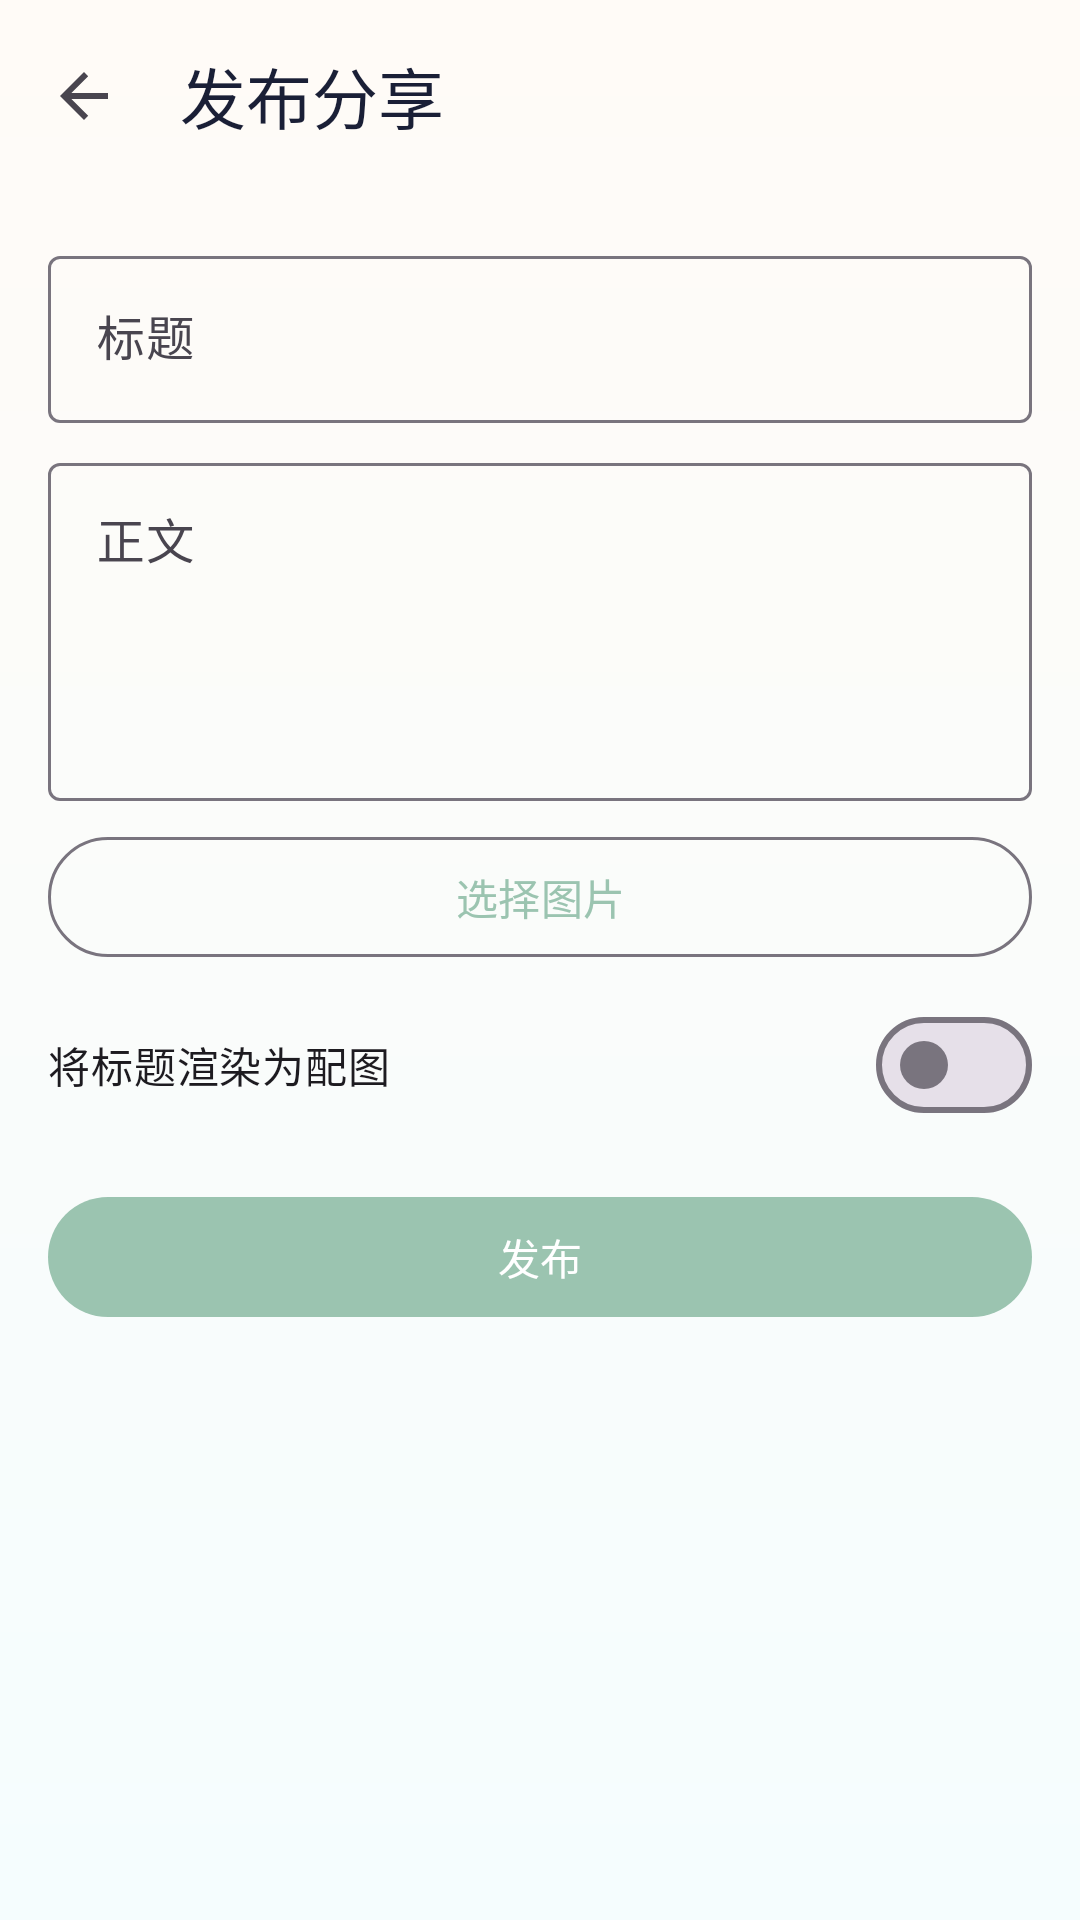

The Android layout XML behind this screen, and the referenced resources:
<!-- AndroidManifest.xml: activity theme Theme.Gps -->
<!-- res/layout/activity_share_create.xml -->
<?xml version="1.0" encoding="utf-8"?>
<ScrollView xmlns:android="http://schemas.android.com/apk/res/android"
    xmlns:app="http://schemas.android.com/apk/res-auto"
    android:layout_width="match_parent"
    android:layout_height="match_parent"
    android:background="@drawable/bg_brand_gradient_vertical"
    android:fitsSystemWindows="true">

    <LinearLayout
        android:layout_width="match_parent"
        android:layout_height="wrap_content"
        android:orientation="vertical">

        <com.google.android.material.appbar.MaterialToolbar
            android:id="@+id/toolbar"
            android:layout_width="match_parent"
            android:layout_height="?attr/actionBarSize"
            app:navigationIcon="?attr/homeAsUpIndicator"
            app:title="@string/share_create_post"
            app:titleTextColor="@color/text_main" />

        <LinearLayout
            android:layout_width="match_parent"
            android:layout_height="wrap_content"
            android:orientation="vertical"
            android:padding="16dp">

            <com.google.android.material.textfield.TextInputLayout
                android:layout_width="match_parent"
                android:layout_height="wrap_content"
                android:hint="@string/share_field_title">

                <com.google.android.material.textfield.TextInputEditText
                    android:id="@+id/etTitle"
                    android:layout_width="match_parent"
                    android:layout_height="wrap_content" />
            </com.google.android.material.textfield.TextInputLayout>

            <com.google.android.material.textfield.TextInputLayout
                android:layout_width="match_parent"
                android:layout_height="wrap_content"
                android:layout_marginTop="8dp"
                android:hint="@string/share_field_content">

                <com.google.android.material.textfield.TextInputEditText
                    android:id="@+id/etContent"
                    android:layout_width="match_parent"
                    android:layout_height="wrap_content"
                    android:minLines="4"
                    android:gravity="top" />
            </com.google.android.material.textfield.TextInputLayout>

            <ImageView
                android:id="@+id/ivPreview"
                android:layout_width="match_parent"
                android:layout_height="180dp"
                android:layout_marginTop="12dp"
                android:background="@color/surface_soft_alt"
                android:contentDescription="@string/label_share_post_image"
                android:scaleType="centerCrop"
                android:visibility="gone" />

            <com.google.android.material.button.MaterialButton
                android:id="@+id/btnPickImage"
                style="@style/Widget.Material3.Button.OutlinedButton"
                android:layout_width="match_parent"
                android:layout_height="wrap_content"
                android:layout_marginTop="8dp"
                android:text="@string/share_pick_image" />

            <com.google.android.material.materialswitch.MaterialSwitch
                android:id="@+id/switchTitleImage"
                android:layout_width="match_parent"
                android:layout_height="wrap_content"
                android:layout_marginTop="8dp"
                android:text="@string/share_title_as_image" />

            <com.google.android.material.button.MaterialButton
                android:id="@+id/btnPublish"
                android:layout_width="match_parent"
                android:layout_height="wrap_content"
                android:layout_marginTop="16dp"
                android:text="@string/share_publish" />
        </LinearLayout>
    </LinearLayout>
</ScrollView>
<!-- resources referenced by this layout -->
<resources>
  <color name="surface_soft_alt">#F5FDFE</color>
  <color name="text_main">#1A1F36</color>
  <!-- drawable bg_brand_gradient_vertical (drawable) -->
  <?xml version="1.0" encoding="utf-8"?>
  <shape xmlns:android="http://schemas.android.com/apk/res/android"
      android:shape="rectangle">
      <gradient
          android:angle="270"
          android:endColor="@color/surface_soft_alt"
          android:startColor="@color/surface_soft"
          android:type="linear" />
  </shape>
  <string name="label_share_post_image">帖子配图</string>
  <string name="share_create_post">发布分享</string>
  <string name="share_field_content">正文</string>
  <string name="share_field_title">标题</string>
  <string name="share_pick_image">选择图片</string>
  <string name="share_publish">发布</string>
  <string name="share_title_as_image">将标题渲染为配图</string>
  <style name="Theme.Gps" parent="Base.Theme.Gps" />
  <color name="surface_soft">#FFFBF7</color>
  <style name="Base.Theme.Gps" parent="Theme.Material3.DayNight.NoActionBar">
          <item name="colorPrimary">@color/brand_accent</item>
          <item name="colorOnPrimary">@color/white</item>
          <item name="colorSecondary">@color/brand_gradient_end</item>
          <item name="colorOnSecondary">@color/text_main</item>
          <item name="colorPrimaryContainer">@color/brand_gradient_start</item>
          <item name="colorOnPrimaryContainer">@color/text_main</item>
          <item name="android:statusBarColor">@android:color/transparent</item>
          <item name="android:navigationBarColor">@color/surface_soft</item>
          <item name="android:windowLightStatusBar">true</item>
          <item name="android:windowBackground">@drawable/bg_brand_gradient_vertical</item>
          <item name="android:fontFamily">sans-serif-medium</item>
      </style>
  <color name="brand_accent">#9BC4B0</color>
  <color name="white">#FFFFFFFF</color>
  <color name="brand_gradient_end">#CCF5F8</color>
  <color name="brand_gradient_start">#FDE08D</color>
</resources>
